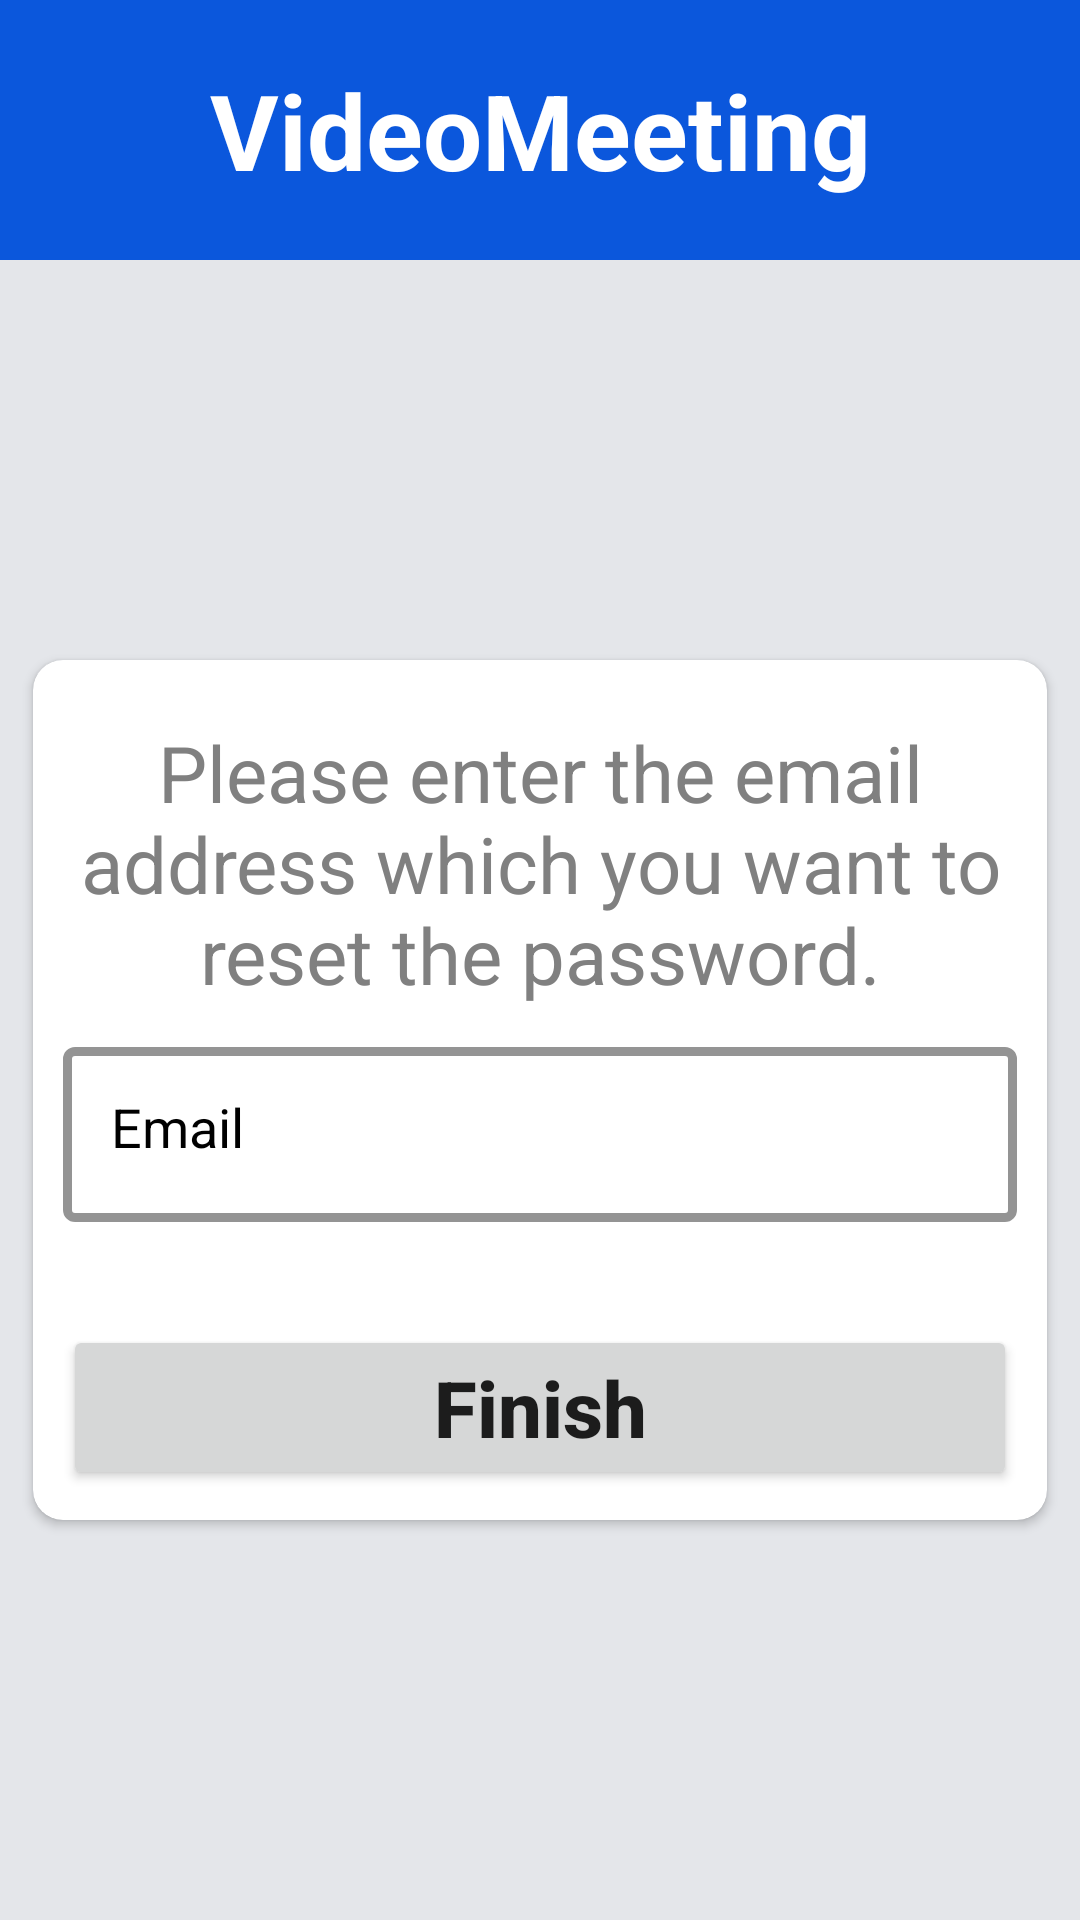

Android layout source for this screen:
<!-- AndroidManifest.xml: application theme Theme.VideoMeeting -->
<!-- res/layout/activity_reset_password.xml -->
<?xml version="1.0" encoding="utf-8"?>
<androidx.constraintlayout.widget.ConstraintLayout
    xmlns:android="http://schemas.android.com/apk/res/android"
    xmlns:app="http://schemas.android.com/apk/res-auto"
    xmlns:tools="http://schemas.android.com/tools"
    android:layout_width="match_parent"
    android:layout_height="match_parent"
    android:background="@color/grey"
    tools:context=".guestActivity.ResetPassword">

    <include
        android:id="@+id/header"
        layout="@layout/header"
        app:layout_constraintEnd_toEndOf="parent"
        app:layout_constraintStart_toStartOf="parent"
        app:layout_constraintTop_toTopOf="parent" />

    <LinearLayout
        android:id="@+id/linearLayout2"
        android:layout_width="match_parent"
        android:layout_height="0dp"
        android:gravity="center"
        android:orientation="vertical"
        app:layout_constraintBottom_toBottomOf="parent"
        app:layout_constraintEnd_toEndOf="parent"
        app:layout_constraintStart_toStartOf="parent"
        app:layout_constraintTop_toBottomOf="@+id/header">

        <androidx.cardview.widget.CardView
            android:layout_width="match_parent"
            android:layout_height="wrap_content"
            android:layout_gravity="center"
            android:layout_marginLeft="11dp"
            android:layout_marginTop="11dp"
            android:layout_marginRight="11dp"
            android:layout_marginBottom="11dp"
            app:cardCornerRadius="10dp"
            app:layout_constraintBottom_toBottomOf="parent"
            app:layout_constraintTop_toBottomOf="@+id/header">

            <ScrollView
                android:layout_width="match_parent"
                android:layout_height="wrap_content"
                android:fillViewport="true"
                app:layout_constraintBottom_toBottomOf="parent"
                app:layout_constraintEnd_toEndOf="parent"
                app:layout_constraintStart_toStartOf="parent"
                app:layout_constraintTop_toTopOf="parent">

                <LinearLayout
                    android:layout_width="match_parent"
                    android:layout_height="wrap_content"
                    android:gravity="center"
                    android:orientation="vertical"
                    android:padding="10dp">

                    <TextView
                        android:id="@+id/resetPasswordText"
                        style="@style/TextView_Style_Normal"
                        android:layout_width="match_parent"
                        android:layout_height="wrap_content"
                        android:layout_marginTop="10dp"
                        android:text="@string/ForgotPasswordInfo"
                        app:layout_constraintBottom_toBottomOf="parent"
                        app:layout_constraintEnd_toEndOf="parent"
                        app:layout_constraintStart_toStartOf="parent"
                        app:layout_constraintTop_toBottomOf="@+id/header"
                        app:layout_constraintVertical_bias="0.0" />

                    <com.google.android.material.textfield.TextInputLayout
                        android:id="@+id/textInputLayoutEmail"
                        style="@style/TextInputLayout_Style"
                        android:layout_width="match_parent"
                        android:layout_height="90dp"
                        android:layout_marginTop="8dp"
                        android:hint="@string/Email"
                        app:endIconMode="clear_text"
                        app:layout_constraintEnd_toEndOf="parent"
                        app:layout_constraintStart_toStartOf="parent"
                        app:layout_constraintTop_toBottomOf="@+id/ResetPasswordText"
                        app:startIconDrawable="@drawable/email">

                        <com.google.android.material.textfield.TextInputEditText
                            style="@style/TextInputEditText_Style"
                            android:layout_width="match_parent"
                            android:layout_height="wrap_content"
                            android:inputType="textEmailAddress" />
                    </com.google.android.material.textfield.TextInputLayout>

                    <Button
                        android:id="@+id/buttonFinish"
                        style="@style/Button_Style"
                        android:layout_width="match_parent"
                        android:layout_height="wrap_content"
                        android:layout_marginTop="8dp"
                        android:text="@string/Finish"
                        app:layout_constraintEnd_toEndOf="@+id/TextInputLayoutEmail"
                        app:layout_constraintStart_toStartOf="@+id/TextInputLayoutEmail"
                        app:layout_constraintTop_toBottomOf="@+id/TextInputLayoutEmail" />

                </LinearLayout>
            </ScrollView>
        </androidx.cardview.widget.CardView>
    </LinearLayout>

    <ProgressBar
        android:id="@+id/progressBar"
        android:layout_width="match_parent"
        android:layout_height="wrap_content"
        android:visibility="gone"
        app:layout_constraintBottom_toBottomOf="@+id/linearLayout2"
        app:layout_constraintEnd_toEndOf="parent"
        app:layout_constraintStart_toStartOf="parent"
        app:layout_constraintTop_toBottomOf="@+id/header" />
</androidx.constraintlayout.widget.ConstraintLayout>
<!-- res/layout/header.xml (included above) -->
<?xml version="1.0" encoding="utf-8"?>
<androidx.constraintlayout.widget.ConstraintLayout
    xmlns:android="http://schemas.android.com/apk/res/android"
    xmlns:app="http://schemas.android.com/apk/res-auto"
    android:layout_width="match_parent"
    android:layout_height="wrap_content"
    android:padding="20dp"
    android:background="@color/blue">

    <TextView
        android:id="@+id/title"
        style="@style/TextView_Style"
        android:layout_width="match_parent"
        android:layout_height="wrap_content"
        android:text="@string/app_name"
        android:textSize="35sp"
        app:layout_constraintEnd_toEndOf="parent"
        app:layout_constraintStart_toStartOf="parent"
        app:layout_constraintTop_toTopOf="parent" />

    <ImageView
        android:id="@+id/backIcon"
        android:layout_width="40dp"
        android:layout_height="40dp"
        android:clickable="true"
        android:foreground="?android:attr/selectableItemBackground"
        android:rotationY="180"
        android:src="@drawable/back"
        app:layout_constraintBottom_toBottomOf="parent"
        app:layout_constraintStart_toStartOf="parent"
        app:layout_constraintTop_toTopOf="parent" />
</androidx.constraintlayout.widget.ConstraintLayout>
<!-- resources referenced by this layout -->
<resources>
  <color name="blue">#0B57DC</color>
  <color name="grey">#E4E6EA</color>
  <string name="Email">Email</string>
  <string name="Finish">Finish</string>
  <string name="ForgotPasswordInfo" translatable="true">Please enter the email address which you want to reset the password.</string>
  <string name="app_name">VideoMeeting</string>
  <style name="Button_Style">
          <item name="cardCornerRadius">10dp</item>
          <item name="android:gravity">center</item>
          <item name="android:textAllCaps">false</item>
          <item name="android:textSize">26sp</item>
          <item name="android:textStyle">bold</item>
      </style>
  <style name="TextInputEditText_Style" parent="Widget.MaterialComponents.TextInputLayout.OutlinedBox">
          <item name="android:itemBackground">@color/black</item>
          <item name="android:layout_gravity">start</item>
          <item name="android:gravity">start</item>
          <item name="boxStrokeWidth">1dp</item>
          <item name="boxStrokeWidthFocused">1dp</item>
          <item name="android:textAlignment">viewStart</item>
          <item name="android:textSize">18sp</item>
      </style>
  <style name="TextInputLayout_Style" parent="Widget.MaterialComponents.TextInputLayout.OutlinedBox">
          <item name="android:gravity">start</item>
          <item name="android:textColorHint">@color/black</item>
          <item name="hintTextColor">@color/blue</item>
          <item name="boxStrokeColor">@color/blue</item>
          <item name="helperTextTextAppearance">@style/TextAppearance.AppCompat.Medium</item>
          <item name="boxStrokeWidth">3dp</item>
          <item name="boxStrokeWidthFocused">3dp</item>
          <item name="helperTextTextColor">@color/red</item>
          <item name="startIconTint">@color/black</item>
          <item name="endIconTint">@color/black</item>
      </style>
  <style name="TextView_Style" parent="Widget.AppCompat.TextView">
          <item name="android:gravity">center</item>
          <item name="android:textStyle">bold</item>
          <item name="android:textSize">28sp</item>
          <item name="android:textColor">@color/white</item>
      </style>
  <style name="TextView_Style_Normal" parent="Widget.AppCompat.TextView">
          <item name="android:gravity">center</item>
          <item name="android:textSize">26sp</item>
          <item name="android:textColor">@color/default_color</item>
      </style>
  <style name="Theme.VideoMeeting" parent="Theme.MaterialComponents.DayNight.NoActionBar">
          <item name="android:windowIsTranslucent">true</item>
          
          <item name="colorPrimary">@color/blue</item>
          <item name="colorPrimaryVariant">@color/blue</item>
          <item name="colorOnPrimary">@color/white</item>
          
          <item name="colorSecondary">@color/blue</item>
          <item name="colorSecondaryVariant">@color/blue</item>
          <item name="colorOnSecondary">@color/white</item>
          
          <item name="android:statusBarColor">?attr/colorPrimaryVariant</item>
          
      </style>
  <color name="black">#FF000000</color>
  <color name="red">#E10000</color>
  <color name="white">#FFFFFFFF</color>
  <color name="default_color">#808080</color>
</resources>
